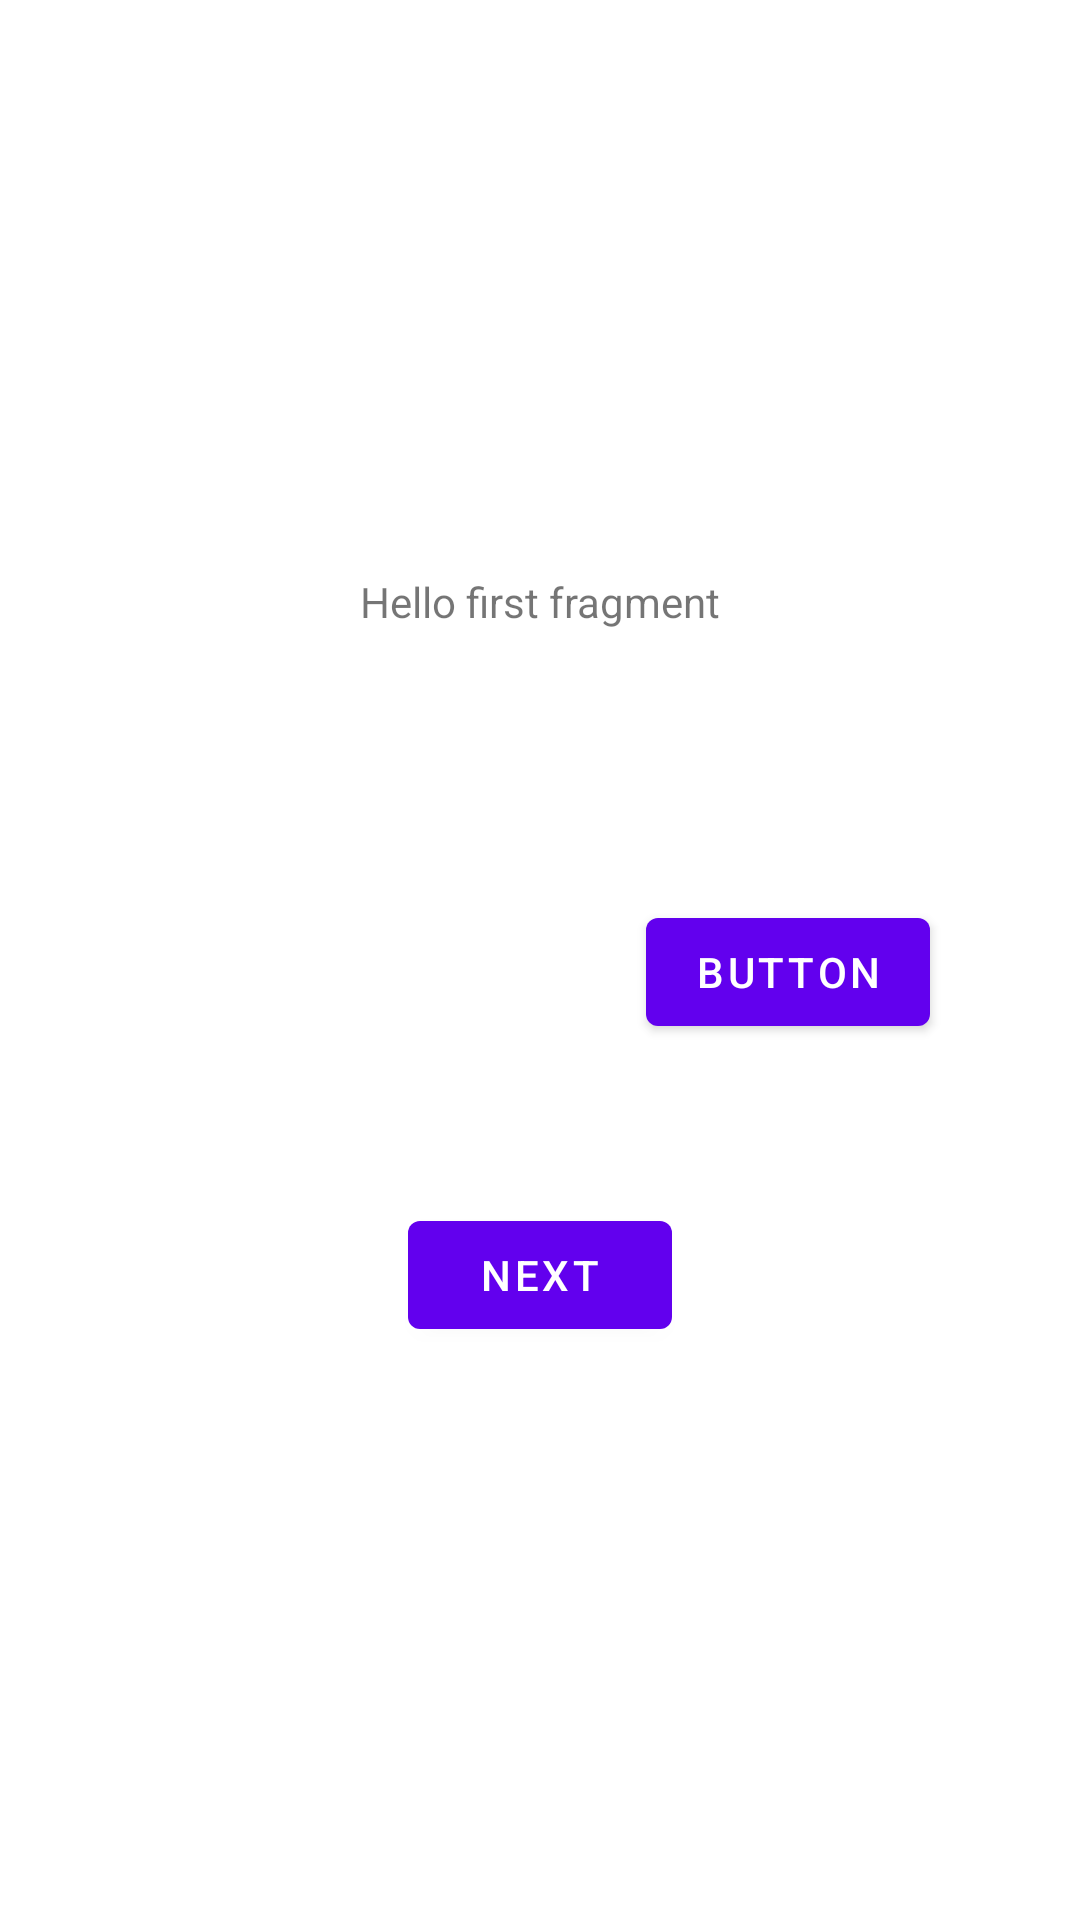

This screen was rendered from an Android layout file. Write that file and the resources it references.
<!-- AndroidManifest.xml: application theme Theme.Rozgrzewka -->
<!-- res/layout/fragment_first.xml -->
<?xml version="1.0" encoding="utf-8"?>
<androidx.constraintlayout.widget.ConstraintLayout xmlns:android="http://schemas.android.com/apk/res/android"
    xmlns:app="http://schemas.android.com/apk/res-auto"
    xmlns:tools="http://schemas.android.com/tools"
    android:layout_width="match_parent"
    android:layout_height="match_parent"
    tools:context=".FirstFragment">

    <TextView
        android:id="@+id/textview_first"
        android:layout_width="wrap_content"
        android:layout_height="wrap_content"
        android:text="@string/hello_first_fragment"
        app:layout_constraintBottom_toTopOf="@id/button_first"
        app:layout_constraintEnd_toEndOf="parent"
        app:layout_constraintStart_toStartOf="parent"
        app:layout_constraintTop_toTopOf="parent" />

    <Button
        android:id="@+id/button_first"
        android:layout_width="wrap_content"
        android:layout_height="wrap_content"
        android:text="@string/next"
        app:layout_constraintBottom_toBottomOf="parent"
        app:layout_constraintEnd_toEndOf="parent"
        app:layout_constraintStart_toStartOf="parent"
        app:layout_constraintTop_toBottomOf="@id/textview_first" />

    <Button
        android:id="@+id/przycisk"
        android:layout_width="wrap_content"
        android:layout_height="wrap_content"
        android:text="Button"
        app:layout_constraintBottom_toTopOf="@+id/button_first"
        app:layout_constraintEnd_toEndOf="parent"
        app:layout_constraintHorizontal_bias="0.811"
        app:layout_constraintStart_toStartOf="parent"
        app:layout_constraintTop_toTopOf="parent"
        app:layout_constraintVertical_bias="0.85" />
</androidx.constraintlayout.widget.ConstraintLayout>
<!-- resources referenced by this layout -->
<resources>
  <string name="hello_first_fragment">Hello first fragment</string>
  <string name="next">Next</string>
  <style name="Theme.Rozgrzewka" parent="Theme.MaterialComponents.DayNight.DarkActionBar">
          
          <item name="colorPrimary">@color/purple_500</item>
          <item name="colorPrimaryVariant">@color/purple_700</item>
          <item name="colorOnPrimary">@color/white</item>
          
          <item name="colorSecondary">@color/teal_200</item>
          <item name="colorSecondaryVariant">@color/teal_700</item>
          <item name="colorOnSecondary">@color/black</item>
          
          <item name="android:statusBarColor" tools:targetApi="l">?attr/colorPrimaryVariant</item>
          
      </style>
  <!-- not gathered from this repository: default colours our renderer supplied (Android Studio template values) -->
  <color name="purple_500">#FF6200EE</color>
  <color name="purple_700">#FF3700B3</color>
  <color name="teal_200">#FF03DAC5</color>
  <color name="teal_700">#FF018786</color>
  <color name="black">#FF000000</color>
  <color name="white">#FFFFFFFF</color>
</resources>
